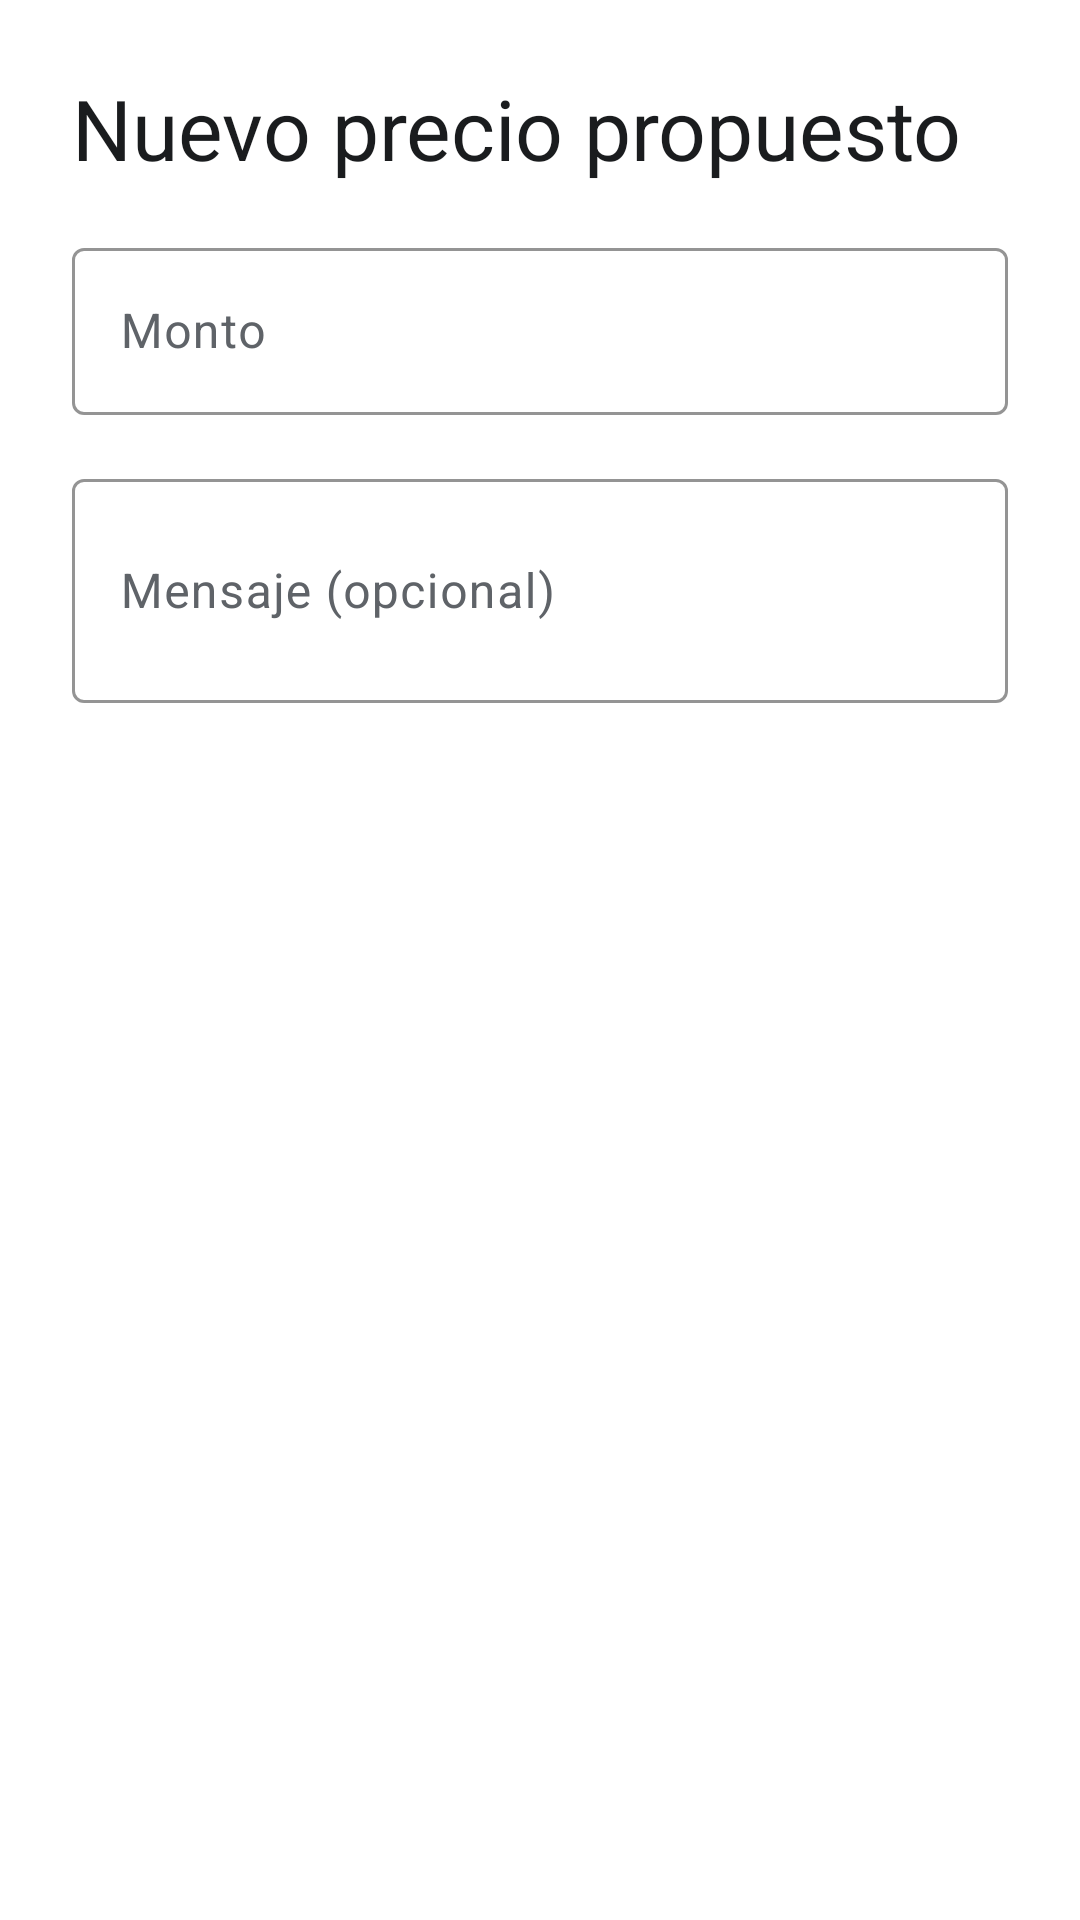

This screen was rendered from an Android layout file. Write that file and the resources it references.
<!-- AndroidManifest.xml: application theme Theme.MyApplication -->
<!-- res/layout/dialog_contraoferta.xml -->
<?xml version="1.0" encoding="utf-8"?>
<LinearLayout xmlns:android="http://schemas.android.com/apk/res/android"
    xmlns:app="http://schemas.android.com/apk/res-auto"
    android:layout_width="match_parent"
    android:layout_height="wrap_content"
    android:orientation="vertical"
    android:padding="@dimen/spacing_l">

    <TextView
        android:layout_width="match_parent"
        android:layout_height="wrap_content"
        android:text="Nuevo precio propuesto"
        android:textAppearance="@style/TextAppearance.Ronda.Headline" />

    <com.google.android.material.textfield.TextInputLayout
        style="@style/Widget.Ronda.TextInputLayout"
        android:layout_width="match_parent"
        android:layout_height="wrap_content"
        android:layout_marginTop="@dimen/spacing_m"
        android:hint="Monto">

        <com.google.android.material.textfield.TextInputEditText
            android:id="@+id/etMontoContraoferta"
            android:layout_width="match_parent"
            android:layout_height="wrap_content"
            android:inputType="numberDecimal" />

    </com.google.android.material.textfield.TextInputLayout>

    <com.google.android.material.textfield.TextInputLayout
        style="@style/Widget.Ronda.TextInputLayout"
        android:layout_width="match_parent"
        android:layout_height="wrap_content"
        android:layout_marginTop="@dimen/spacing_m"
        android:hint="Mensaje (opcional)">

        <com.google.android.material.textfield.TextInputEditText
            android:id="@+id/etMensajeContraoferta"
            android:layout_width="match_parent"
            android:layout_height="wrap_content"
            android:inputType="textMultiLine"
            android:minLines="2" />

    </com.google.android.material.textfield.TextInputLayout>

</LinearLayout>
<!-- resources referenced by this layout -->
<resources>
  <dimen name="spacing_l">24dp</dimen>
  <dimen name="spacing_m">16dp</dimen>
  <style name="TextAppearance.Ronda.Headline" parent="TextAppearance.Material3.HeadlineMedium">
          <item name="android:textColor">@color/on_surface</item>
      </style>
  <style name="Widget.Ronda.TextInputLayout" parent="Widget.Material3.TextInputLayout.OutlinedBox">
          <item name="boxStrokeColor">@color/primary</item>
          <item name="hintTextColor">@color/on_surface_variant</item>
      </style>
  <style name="Theme.MyApplication" parent="Base.Theme.MyApplication" />
  <color name="on_surface">#1A1C1E</color>
  <color name="primary">#1976D2</color>
  <color name="on_surface_variant">#5F6368</color>
  <style name="Base.Theme.MyApplication" parent="Theme.Material3.DayNight.NoActionBar">
          <item name="colorPrimary">@color/primary</item>
          <item name="colorOnPrimary">@color/on_primary</item>
          <item name="colorPrimaryContainer">@color/primary_container</item>
          <item name="colorOnPrimaryContainer">@color/on_primary_container</item>
  
          <item name="colorSurface">@color/surface</item>
          <item name="colorOnSurface">@color/on_surface</item>
          <item name="colorSurfaceVariant">@color/surface_variant</item>
          <item name="colorOnSurfaceVariant">@color/on_surface_variant</item>
  
          <item name="colorOutline">@color/outline</item>
          <item name="colorOutlineVariant">@color/outline_variant</item>
  
          <item name="colorError">@color/error</item>
          <item name="colorOnError">@color/on_error</item>
          <item name="colorErrorContainer">@color/error_container</item>
          <item name="colorOnErrorContainer">@color/on_error_container</item>
  
          <item name="android:colorBackground">@color/surface</item>
          <item name="android:statusBarColor">@color/surface</item>
          <item name="android:navigationBarColor">@color/surface</item>
          <item name="android:windowLightStatusBar">true</item>
  
          <item name="materialButtonStyle">@style/Widget.Ronda.Button</item>
          <item name="textInputStyle">@style/Widget.Ronda.TextInputLayout</item>
          <item name="toolbarStyle">@style/Widget.Ronda.Toolbar</item>
      </style>
  <color name="on_primary">#FFFFFF</color>
  <color name="primary_container">#D1E4FF</color>
  <color name="on_primary_container">#0D3B6B</color>
  <color name="surface">#FFFFFF</color>
  <color name="surface_variant">#E8EEF4</color>
  <color name="outline">#79747E</color>
  <color name="outline_variant">#E0E0E0</color>
  <color name="error">#C62828</color>
  <color name="on_error">#FFFFFF</color>
  <color name="error_container">#FFEBEE</color>
  <color name="on_error_container">#8E0000</color>
  <style name="Widget.Ronda.Button" parent="Widget.Material3.Button">
          <item name="android:minHeight">48dp</item>
      </style>
  <style name="Widget.Ronda.Toolbar" parent="Widget.Material3.Toolbar">
          <item name="android:background">@android:color/transparent</item>
          <item name="android:minHeight">44dp</item>
          <item name="android:paddingTop">@dimen/spacing_xs</item>
          <item name="android:paddingBottom">@dimen/spacing_xs</item>
          <item name="titleTextColor">@color/on_surface</item>
          <item name="subtitleTextColor">@color/on_surface_variant</item>
          <item name="navigationIconTint">@color/primary</item>
          <item name="android:elevation">0dp</item>
          <item name="contentInsetStartWithNavigation">0dp</item>
          <item name="contentInsetStart">0dp</item>
      </style>
  <dimen name="spacing_xs">4dp</dimen>
</resources>
